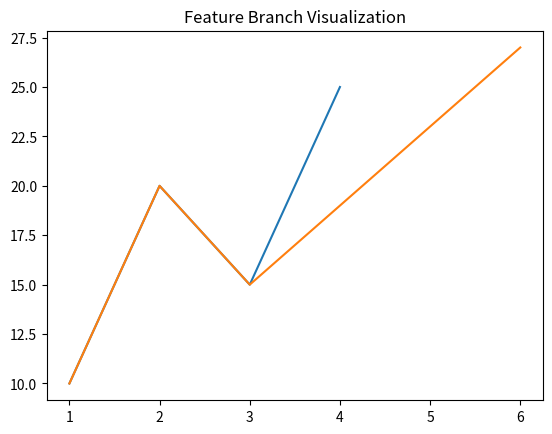

This figure's Python source:
import matplotlib.pyplot as plt

x = [1, 2, 3, 4]
y = [10, 20, 15, 25]

plt.plot(x, y)
plt.title("main branch visualization")
x = [1, 2, 3, 6]
y = [10, 20, 15, 27]

plt.plot(x, y)
plt.title("Feature Branch Visualization")
plt.show()